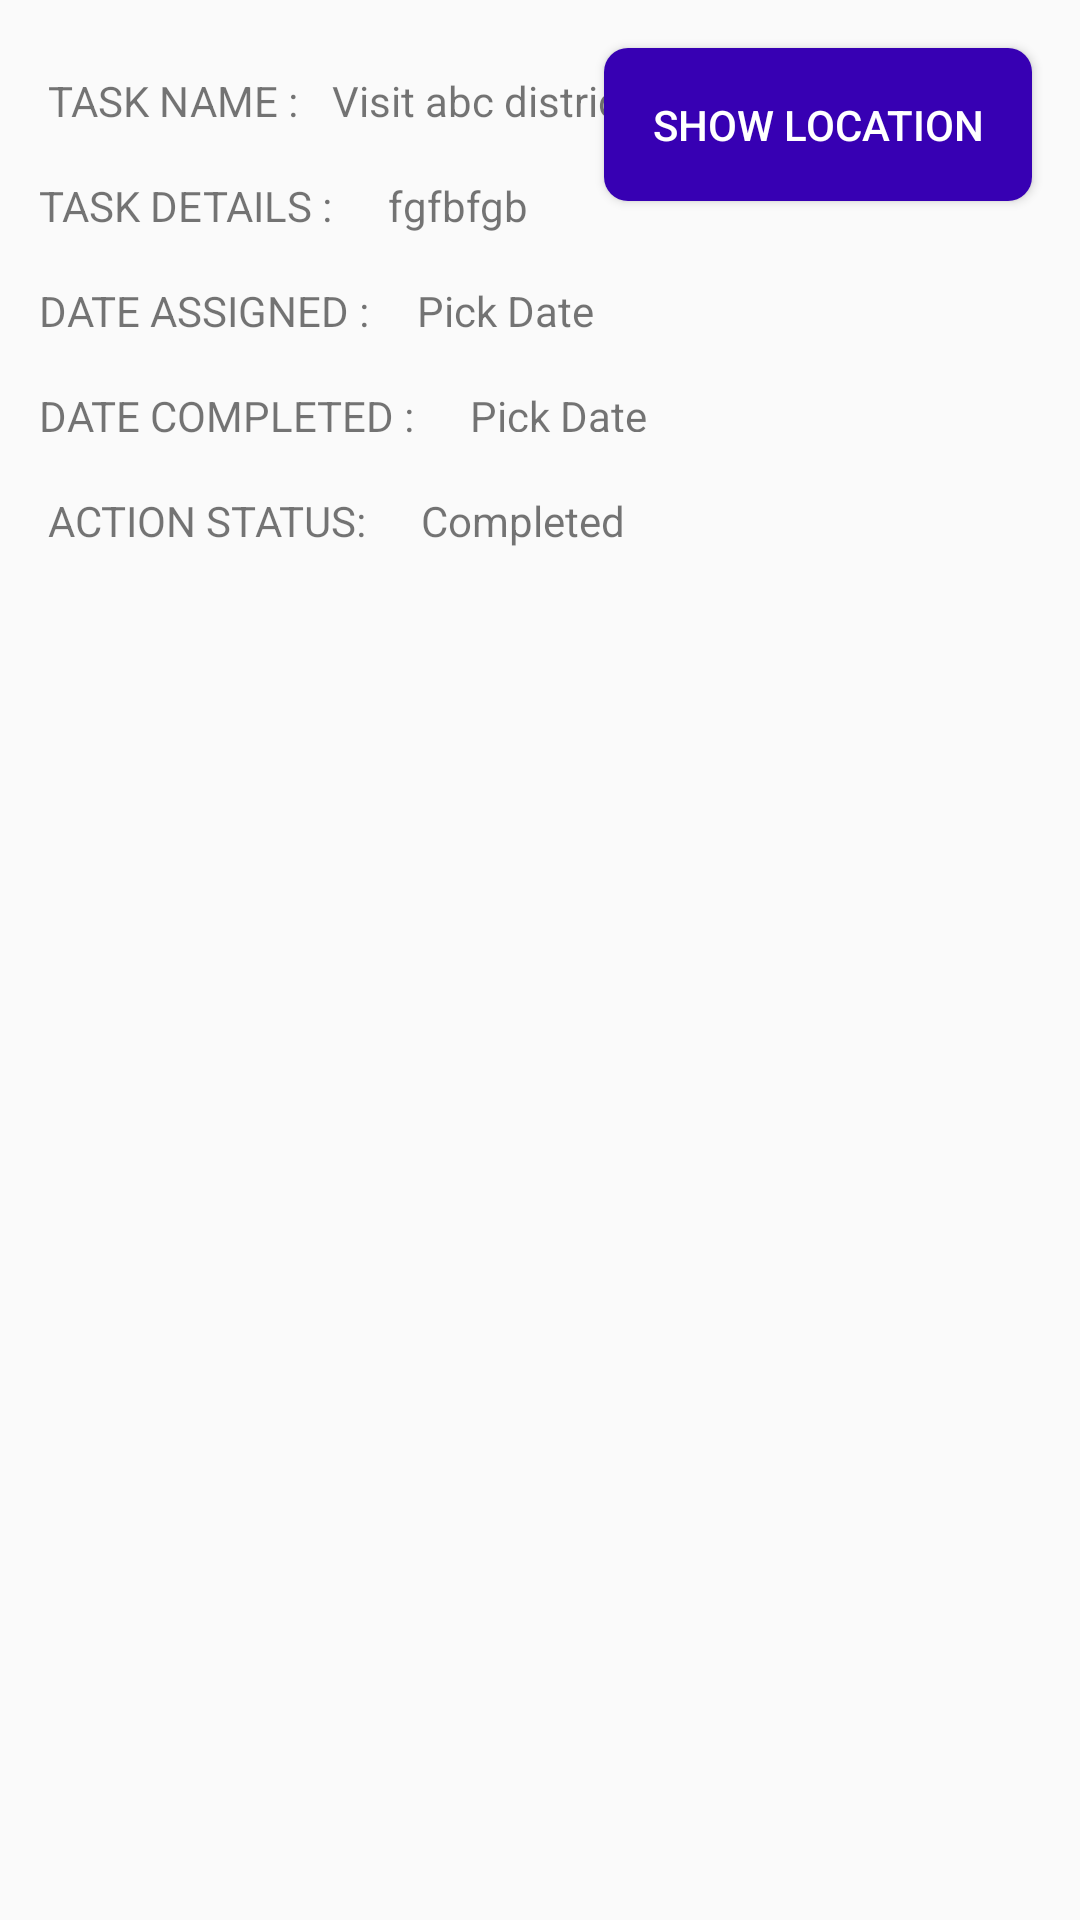

Write the Android layout XML for this screen, with the resource values it uses.
<!-- AndroidManifest.xml: application theme AppTheme -->
<!-- res/layout/task_detail_list_item.xml -->
<?xml version="1.0" encoding="utf-8"?>
<android.support.constraint.ConstraintLayout xmlns:android="http://schemas.android.com/apk/res/android"
    xmlns:app="http://schemas.android.com/apk/res-auto"
    xmlns:tools="http://schemas.android.com/tools"
    android:id="@+id/constraintLayout"
    android:layout_width="match_parent"
    android:layout_height="wrap_content"
    android:padding="8dp">

    <TextView
        android:id="@+id/textView"
        android:layout_width="wrap_content"
        android:layout_height="wrap_content"
        android:layout_marginStart="8dp"
        android:layout_marginTop="16dp"
        android:text="TASK NAME : "
        app:layout_constraintStart_toStartOf="parent"
        app:layout_constraintTop_toTopOf="parent" />

    <TextView
        android:id="@+id/textView2"
        android:layout_width="wrap_content"
        android:layout_height="wrap_content"
        android:layout_marginStart="8dp"
        android:layout_marginTop="16dp"
        android:text="Visit abc district"
        app:layout_constraintStart_toEndOf="@+id/textView"
        app:layout_constraintTop_toTopOf="parent" />

    <TextView
        android:id="@+id/textView3"
        android:layout_width="wrap_content"
        android:layout_height="wrap_content"
        android:layout_marginStart="5dp"
        android:layout_marginTop="16dp"
        android:text="TASK DETAILS : "
        app:layout_constraintStart_toStartOf="parent"
        app:layout_constraintTop_toBottomOf="@id/textView" />

    <TextView
        android:id="@+id/textView4"
        android:layout_width="wrap_content"
        android:layout_height="wrap_content"
        android:layout_marginStart="15dp"
        android:layout_marginTop="16dp"
        android:text="fgfbfgb"
        app:layout_constraintStart_toEndOf="@+id/textView3"
        app:layout_constraintTop_toBottomOf="@+id/textView2" />


    <TextView
        android:id="@+id/textView12"
        android:layout_width="wrap_content"
        android:layout_height="wrap_content"
        android:layout_marginLeft="5dp"
        android:layout_marginStart="5dp"
        android:layout_marginTop="16dp"
        android:text="DATE ASSIGNED :"
        app:layout_constraintStart_toStartOf="parent"
        app:layout_constraintTop_toBottomOf="@+id/textView3" />

    <TextView
        android:id="@+id/textView14"
        android:layout_width="wrap_content"
        android:layout_height="wrap_content"
        android:layout_marginStart="5dp"
        android:layout_marginTop="16dp"
        android:text="DATE COMPLETED : "
        app:layout_constraintStart_toStartOf="parent"
        app:layout_constraintTop_toBottomOf="@+id/textView12" />

    

    <TextView
        android:id="@+id/btn_date"
        android:layout_width="wrap_content"
        android:layout_height="wrap_content"
        android:layout_marginStart="16dp"
        android:text="Pick Date"
        app:layout_constraintStart_toEndOf="@+id/textView12"
        app:layout_constraintTop_toTopOf="@+id/textView12" />


    <TextView
        android:id="@+id/btn_time"
        android:layout_width="wrap_content"
        android:layout_height="15dp"
        android:layout_marginStart="15dp"
        android:text="Pick Date"
        app:layout_constraintStart_toEndOf="@+id/textView14"
        app:layout_constraintTop_toTopOf="@+id/textView14" />

    <Button
        android:id="@+id/btn_click"
        android:layout_width="wrap_content"
        android:layout_height="wrap_content"
        android:layout_marginEnd="8dp"
        android:layout_marginTop="8dp"
        android:background="@drawable/rounded_corners"
        android:text="Show Location"
        android:padding="16dp"
        android:focusable="false"
        android:textColor="@android:color/white"
        app:layout_constraintEnd_toEndOf="parent"
        app:layout_constraintTop_toTopOf="parent" />

    <TextView
        android:id="@+id/textView5"
        android:layout_width="wrap_content"
        android:layout_height="wrap_content"
        android:layout_marginStart="8dp"
        android:layout_marginTop="16dp"
        android:text="ACTION STATUS: "
        app:layout_constraintStart_toStartOf="parent"
        app:layout_constraintTop_toBottomOf="@+id/textView14" />

    <TextView
        android:id="@+id/action_status"
        android:layout_width="wrap_content"
        android:layout_height="wrap_content"
        android:layout_marginStart="15dp"
        android:text="Completed"
        app:layout_constraintStart_toEndOf="@+id/textView5"
        app:layout_constraintTop_toTopOf="@+id/textView5" />

</android.support.constraint.ConstraintLayout>
<!-- resources referenced by this layout -->
<resources>
  <!-- drawable rounded_corners (drawable) -->
  <shape xmlns:android="http://schemas.android.com/apk/res/android"
      android:shape="rectangle">
      <solid android:color="@color/colorPrimaryDark" />
      <corners
          android:bottomLeftRadius="8dp"
          android:bottomRightRadius="8dp"
          android:topLeftRadius="8dp"
          android:topRightRadius="8dp" />
  </shape>
  <style name="AppTheme" parent="Theme.AppCompat.Light.DarkActionBar">
          
          <item name="colorPrimary">@color/colorPrimary</item>
          <item name="colorPrimaryDark">@color/colorPrimaryDark</item>
          <item name="colorAccent">@color/colorAccent</item>
      </style>
  <!-- not gathered from this repository: default colours our renderer supplied (Android Studio template values) -->
  <color name="colorPrimary">#FF6200EE</color>
  <color name="colorPrimaryDark">#FF3700B3</color>
  <color name="colorAccent">#FF03DAC5</color>
</resources>
